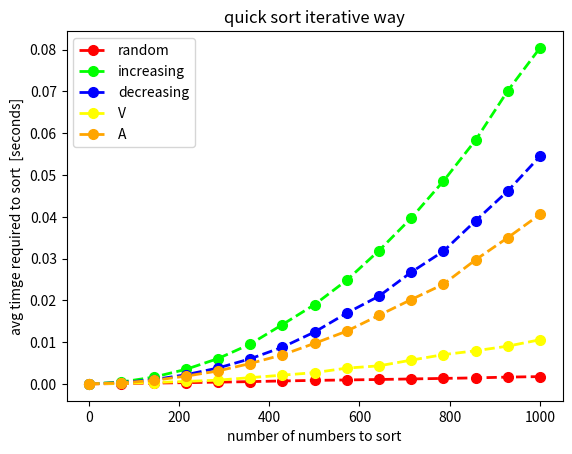

This chart was generated by the following Python code:
import matplotlib.pyplot as plt

R = [(1.0, 1.7874990589916706e-06), (72.35714285714286, 9.663749733590521e-05), (143.71428571428572, 0.00019474999862723053), (215.07142857142858, 0.0003020249969267752), (286.42857142857144, 0.00042580000445013866), (357.78571428571433, 0.0005508750036824495), (429.14285714285717, 0.0007113374995242339), (500.5, 0.0008459250020678155), (571.8571428571429, 0.0009524374981992878), (643.2142857142858, 0.0010626624934957363), (714.5714285714287, 0.0011923000056413002), (785.9285714285714, 0.001322349995461991), (857.2857142857143, 0.0014487375010503456), (928.6428571428572, 0.0016357999957108404), (1000.0, 0.0017529874967294745)] 
I  = [(1.0, 1.8124956113751978e-06), (72.35714285714286, 0.00045071250133332796), (143.71428571428572, 0.0016154375007317867), (215.07142857142858, 0.003474262499366887), (286.42857142857144, 0.006060250001610257), (357.78571428571433, 0.009514587494777516), (429.14285714285717, 0.014195424995705253), (500.5, 0.018984300000738585), (571.8571428571429, 0.02482661249814555), (643.2142857142858, 0.03190832499967655), (714.5714285714287, 0.039688087497779634), (785.9285714285714, 0.04853450000155135), (857.2857142857143, 0.058354724998935126), (928.6428571428572, 0.07017679999989923), (1000.0, 0.08042662500156439)] 
D = [(1.0, 1.7000020307023078e-06), (72.35714285714286, 0.000318199996399926), (143.71428571428572, 0.0010075875034090132), (215.07142857142858, 0.0021952874958515167), (286.42857142857144, 0.0038073375035310164), (357.78571428571433, 0.006008787495375145), (429.14285714285717, 0.008782125001744134), (500.5, 0.012419987502653385), (571.8571428571429, 0.016956774994469015), (643.2142857142858, 0.021007762508816086), (714.5714285714287, 0.026732799993624212), (785.9285714285714, 0.031763175004016375), (857.2857142857143, 0.039048262504365994), (928.6428571428572, 0.04618234999361448), (1000.0, 0.05449076249351492)] 
V = [(1.0, 1.9875042198691517e-06), (72.35714285714286, 0.00012754999625030905), (143.71428571428572, 0.00032395000380347483), (215.07142857142858, 0.0006001624969940167), (286.42857142857144, 0.0009051374981936533), (357.78571428571433, 0.0014992750002420507), (429.14285714285717, 0.0020938999950885773), (500.5, 0.0027044500020565465), (571.8571428571429, 0.0037847000021429267), (643.2142857142858, 0.004326662507082801), (714.5714285714287, 0.005694074996426934), (785.9285714285714, 0.00700962500195601), (857.2857142857143, 0.00793851249909494), (928.6428571428572, 0.009044312497280771), (1000.0, 0.010574762502074009)] 
A = [(1.0, 1.7874990589916706e-06), (72.35714285714286, 0.0002471999905537814), (143.71428571428572, 0.0008473000016238075), (215.07142857142858, 0.001857012503023725), (286.42857142857144, 0.003099999998084968), (357.78571428571433, 0.004887562503427034), (429.14285714285717, 0.00694996250240365), (500.5, 0.009711824997793883), (571.8571428571429, 0.012636950003070524), (643.2142857142858, 0.016417912494944176), (714.5714285714287, 0.02018833750844351), (785.9285714285714, 0.02385362500353949), (857.2857142857143, 0.029710962502576876), (928.6428571428572, 0.03501486249660957), (1000.0, 0.040575474995421246)] 
Rx = [x[0] for x in R]
Ry = [x[1] for x in R]

Ix = [x[0] for x in I]
Iy = [x[1] for x in I]

Dx = [x[0] for x in D]
Dy = [x[1] for x in D]

Vx = [x[0] for x in V]
Vy = [x[1] for x in V]

Ax = [x[0] for x in A]
Ay = [x[1] for x in A]

plt.plot(Rx, Ry, color='#FF0000', linestyle='dashed', label='random',linewidth = 2,
         marker='o', markersize=7) 
plt.plot(Ix, Iy, color='#00FF00', linestyle='dashed',label='increasing',linewidth = 2,
         marker='o',  markersize=7) 
plt.plot(Dx, Dy, color='#0000FF',linestyle='dashed', label='decreasing',linewidth = 2,
         marker='o',  markersize=7)
plt.plot(Vx, Vy, color='#FFFF00', linestyle='dashed',label='V',linewidth = 2,
         marker='o',  markersize=7)
plt.plot(Ax, Ay, color='#FFA500', linestyle='dashed',label='A',linewidth = 2,
         marker='o',  markersize=7)


plt.xlabel('number of numbers to sort')
plt.ylabel("avg timge required to sort  [seconds]")
plt.title('quick sort iterative way')
plt.legend()
plt.show()